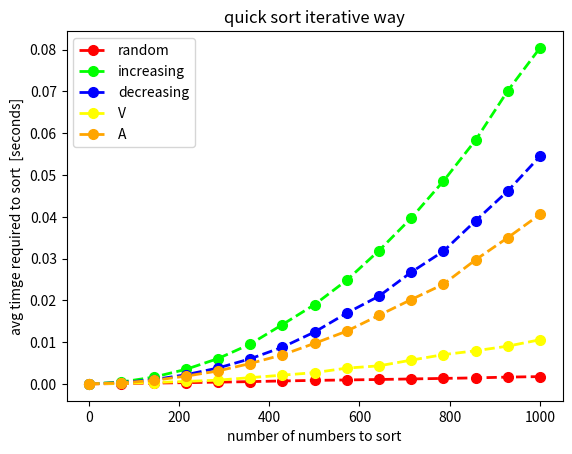

This chart was generated by the following Python code:
import matplotlib.pyplot as plt

R = [(1.0, 1.7874990589916706e-06), (72.35714285714286, 9.663749733590521e-05), (143.71428571428572, 0.00019474999862723053), (215.07142857142858, 0.0003020249969267752), (286.42857142857144, 0.00042580000445013866), (357.78571428571433, 0.0005508750036824495), (429.14285714285717, 0.0007113374995242339), (500.5, 0.0008459250020678155), (571.8571428571429, 0.0009524374981992878), (643.2142857142858, 0.0010626624934957363), (714.5714285714287, 0.0011923000056413002), (785.9285714285714, 0.001322349995461991), (857.2857142857143, 0.0014487375010503456), (928.6428571428572, 0.0016357999957108404), (1000.0, 0.0017529874967294745)] 
I  = [(1.0, 1.8124956113751978e-06), (72.35714285714286, 0.00045071250133332796), (143.71428571428572, 0.0016154375007317867), (215.07142857142858, 0.003474262499366887), (286.42857142857144, 0.006060250001610257), (357.78571428571433, 0.009514587494777516), (429.14285714285717, 0.014195424995705253), (500.5, 0.018984300000738585), (571.8571428571429, 0.02482661249814555), (643.2142857142858, 0.03190832499967655), (714.5714285714287, 0.039688087497779634), (785.9285714285714, 0.04853450000155135), (857.2857142857143, 0.058354724998935126), (928.6428571428572, 0.07017679999989923), (1000.0, 0.08042662500156439)] 
D = [(1.0, 1.7000020307023078e-06), (72.35714285714286, 0.000318199996399926), (143.71428571428572, 0.0010075875034090132), (215.07142857142858, 0.0021952874958515167), (286.42857142857144, 0.0038073375035310164), (357.78571428571433, 0.006008787495375145), (429.14285714285717, 0.008782125001744134), (500.5, 0.012419987502653385), (571.8571428571429, 0.016956774994469015), (643.2142857142858, 0.021007762508816086), (714.5714285714287, 0.026732799993624212), (785.9285714285714, 0.031763175004016375), (857.2857142857143, 0.039048262504365994), (928.6428571428572, 0.04618234999361448), (1000.0, 0.05449076249351492)] 
V = [(1.0, 1.9875042198691517e-06), (72.35714285714286, 0.00012754999625030905), (143.71428571428572, 0.00032395000380347483), (215.07142857142858, 0.0006001624969940167), (286.42857142857144, 0.0009051374981936533), (357.78571428571433, 0.0014992750002420507), (429.14285714285717, 0.0020938999950885773), (500.5, 0.0027044500020565465), (571.8571428571429, 0.0037847000021429267), (643.2142857142858, 0.004326662507082801), (714.5714285714287, 0.005694074996426934), (785.9285714285714, 0.00700962500195601), (857.2857142857143, 0.00793851249909494), (928.6428571428572, 0.009044312497280771), (1000.0, 0.010574762502074009)] 
A = [(1.0, 1.7874990589916706e-06), (72.35714285714286, 0.0002471999905537814), (143.71428571428572, 0.0008473000016238075), (215.07142857142858, 0.001857012503023725), (286.42857142857144, 0.003099999998084968), (357.78571428571433, 0.004887562503427034), (429.14285714285717, 0.00694996250240365), (500.5, 0.009711824997793883), (571.8571428571429, 0.012636950003070524), (643.2142857142858, 0.016417912494944176), (714.5714285714287, 0.02018833750844351), (785.9285714285714, 0.02385362500353949), (857.2857142857143, 0.029710962502576876), (928.6428571428572, 0.03501486249660957), (1000.0, 0.040575474995421246)] 
Rx = [x[0] for x in R]
Ry = [x[1] for x in R]

Ix = [x[0] for x in I]
Iy = [x[1] for x in I]

Dx = [x[0] for x in D]
Dy = [x[1] for x in D]

Vx = [x[0] for x in V]
Vy = [x[1] for x in V]

Ax = [x[0] for x in A]
Ay = [x[1] for x in A]

plt.plot(Rx, Ry, color='#FF0000', linestyle='dashed', label='random',linewidth = 2,
         marker='o', markersize=7) 
plt.plot(Ix, Iy, color='#00FF00', linestyle='dashed',label='increasing',linewidth = 2,
         marker='o',  markersize=7) 
plt.plot(Dx, Dy, color='#0000FF',linestyle='dashed', label='decreasing',linewidth = 2,
         marker='o',  markersize=7)
plt.plot(Vx, Vy, color='#FFFF00', linestyle='dashed',label='V',linewidth = 2,
         marker='o',  markersize=7)
plt.plot(Ax, Ay, color='#FFA500', linestyle='dashed',label='A',linewidth = 2,
         marker='o',  markersize=7)


plt.xlabel('number of numbers to sort')
plt.ylabel("avg timge required to sort  [seconds]")
plt.title('quick sort iterative way')
plt.legend()
plt.show()